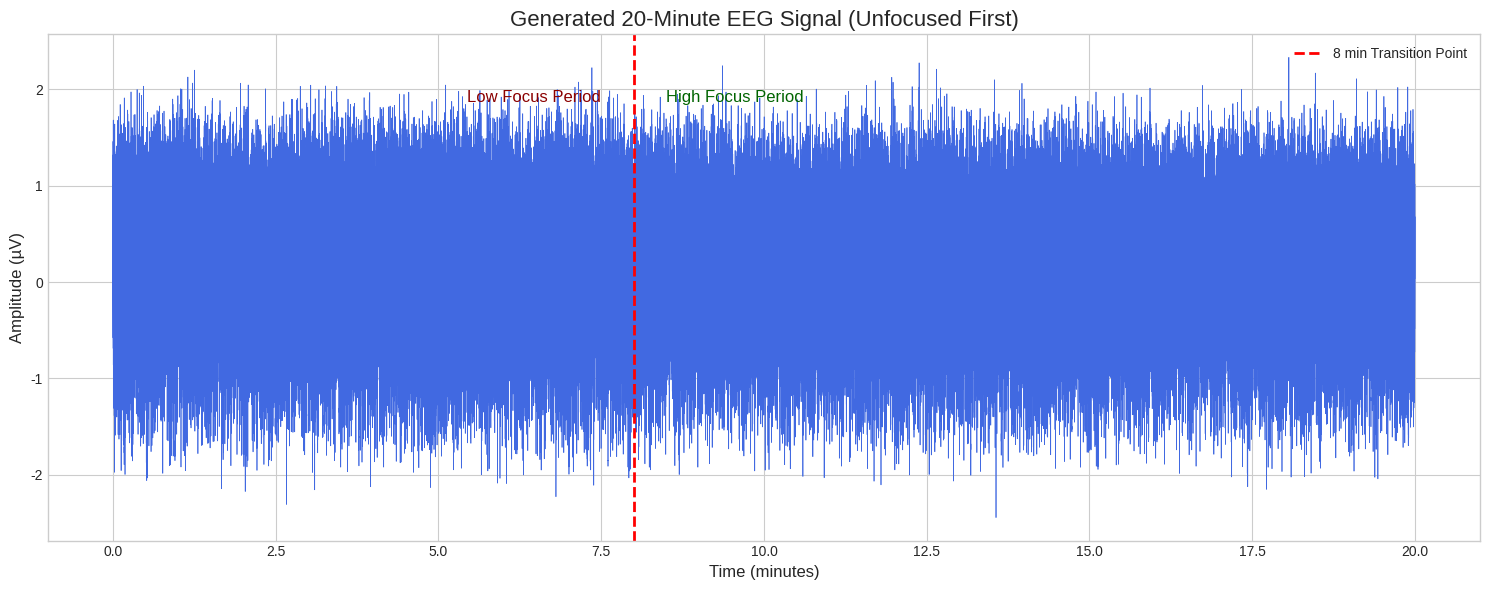

Source code (Python):
import numpy as np
import matplotlib.pyplot as plt
from scipy.signal import butter, filtfilt

# --- Configuration Constants ---
FS = 500  # Sampling frequency in Hz
CHUNK_SIZE = 200  # Samples per small chunk
TOTAL_DURATION_MIN = 20
UNFOCUSED_DURATION_MIN = 8 # Changed variable name for clarity

def simulate_eeg_chunk(focus=True):
    """
    Generates a single CHUNK_SIZE chunk of simulated EEG data.
    This is the core engine for creating the signal components.
    """
    t = np.linspace(0, CHUNK_SIZE / FS, CHUNK_SIZE, endpoint=False)
    
    # Base amplitudes with some random jitter for realism
    delta_amp = np.random.uniform(0.3, 0.5)
    theta_amp = np.random.uniform(0.2, 0.4)
    alpha_amp = np.random.uniform(0.3, 0.7)
    beta_amp = np.random.uniform(0.2, 0.6)

    if focus:
        # Focused state: Higher beta power, lower alpha power
        alpha_amp *= 0.5
        beta_amp *= 1.5
    else:
        # Unfocused state: Higher alpha power, lower beta power
        alpha_amp *= 1.5
        beta_amp *= 0.5

    delta = delta_amp * np.sin(2 * np.pi * np.random.uniform(1, 3) * t)
    theta = theta_amp * np.sin(2 * np.pi * 6 * t)
    alpha = alpha_amp * np.sin(2 * np.pi * np.random.uniform(9, 11) * t)
    beta = beta_amp * np.sin(2 * np.pi * np.random.uniform(18, 22) * t)
    noise = 0.15 * np.random.randn(CHUNK_SIZE)
    
    return delta + theta + alpha + beta + noise

def generate_long_eeg_signal(total_min, unfocused_min):
    """
    Generates a long, continuous EEG signal with a defined unfocused period at the start.
    """
    print(f"Generating a {total_min}-minute EEG signal...")
    
    total_samples = total_min * 60 * FS
    num_chunks = total_samples // CHUNK_SIZE
    
    # Determine the chunk at which the focus state changes
    transition_chunk = (unfocused_min * 60 * FS) // CHUNK_SIZE
    
    # --- Set the probabilities for being focused ---
    # REVERSED: Low probability of focus at the start, high probability later.
    prob_focused_initial = 0.20  # 20% chance of being in focus for the first 8 mins
    prob_focused_later = 0.90    # 90% chance of being in focus after 8 mins

    all_chunks = []
    labels = [] # To keep track of the ground truth for each chunk
    
    for i in range(num_chunks):
        is_currently_focused = False
        if i < transition_chunk:
            # We are in the first 8 minutes (low focus period)
            if np.random.random() < prob_focused_initial:
                is_currently_focused = True
        else:
            # We are after the 8-minute mark (high focus period)
            if np.random.random() < prob_focused_later:
                is_currently_focused = True
        
        # Generate the data chunk based on the decided state
        chunk_data = simulate_eeg_chunk(focus=is_currently_focused)
        all_chunks.append(chunk_data)
        labels.append(1 if is_currently_focused else 0)

    # Combine all the small chunks into one continuous signal
    eeg_signal = np.concatenate(all_chunks)
    time_array = np.arange(len(eeg_signal)) / FS
    
    print("✅ Signal generation complete.")
    return time_array, eeg_signal, np.array(labels)

def plot_signal_overview(time_array, eeg_signal):
    """Plots the full generated signal to show the overall characteristics."""
    plt.style.use('seaborn-v0_8-whitegrid')
    fig, ax = plt.subplots(figsize=(15, 6))
    
    ax.plot(time_array / 60, eeg_signal, lw=0.5, color='royalblue')
    
    # Add a vertical line and text to mark the transition
    ax.axvline(x=UNFOCUSED_DURATION_MIN, color='r', linestyle='--', lw=2, label=f'{UNFOCUSED_DURATION_MIN} min Transition Point')
    
    # UPDATED LABELS to reflect the new pattern
    ax.text(UNFOCUSED_DURATION_MIN - 0.5, np.max(eeg_signal)*0.8, 'Low Focus Period', color='darkred', ha='right', fontsize=12)
    ax.text(UNFOCUSED_DURATION_MIN + 0.5, np.max(eeg_signal)*0.8, 'High Focus Period', color='darkgreen', ha='left', fontsize=12)
    
    ax.set_title('Generated 20-Minute EEG Signal (Unfocused First)', fontsize=16)
    ax.set_xlabel('Time (minutes)', fontsize=12)
    ax.set_ylabel('Amplitude (µV)', fontsize=12)
    ax.legend()
    plt.tight_layout()
    plt.show()


# --- Main execution ---
if __name__ == '__main__':
    # 1. Generate the data
    t, signal, ground_truth_labels = generate_long_eeg_signal(
        total_min=TOTAL_DURATION_MIN,
        unfocused_min=UNFOCUSED_DURATION_MIN
    )
    
    # 2. Save the data to a file for later use
    output_filename = 'simulated_20min_eeg_unfocused_first.npz'
    np.savez_compressed(
        output_filename, 
        time=t, 
        signal=signal, 
        labels=ground_truth_labels,
        fs=FS,
        chunk_size=CHUNK_SIZE
    )
    print(f"💾 Data saved to '{output_filename}'")

    # 3. Visualize the generated signal
    plot_signal_overview(t, signal)